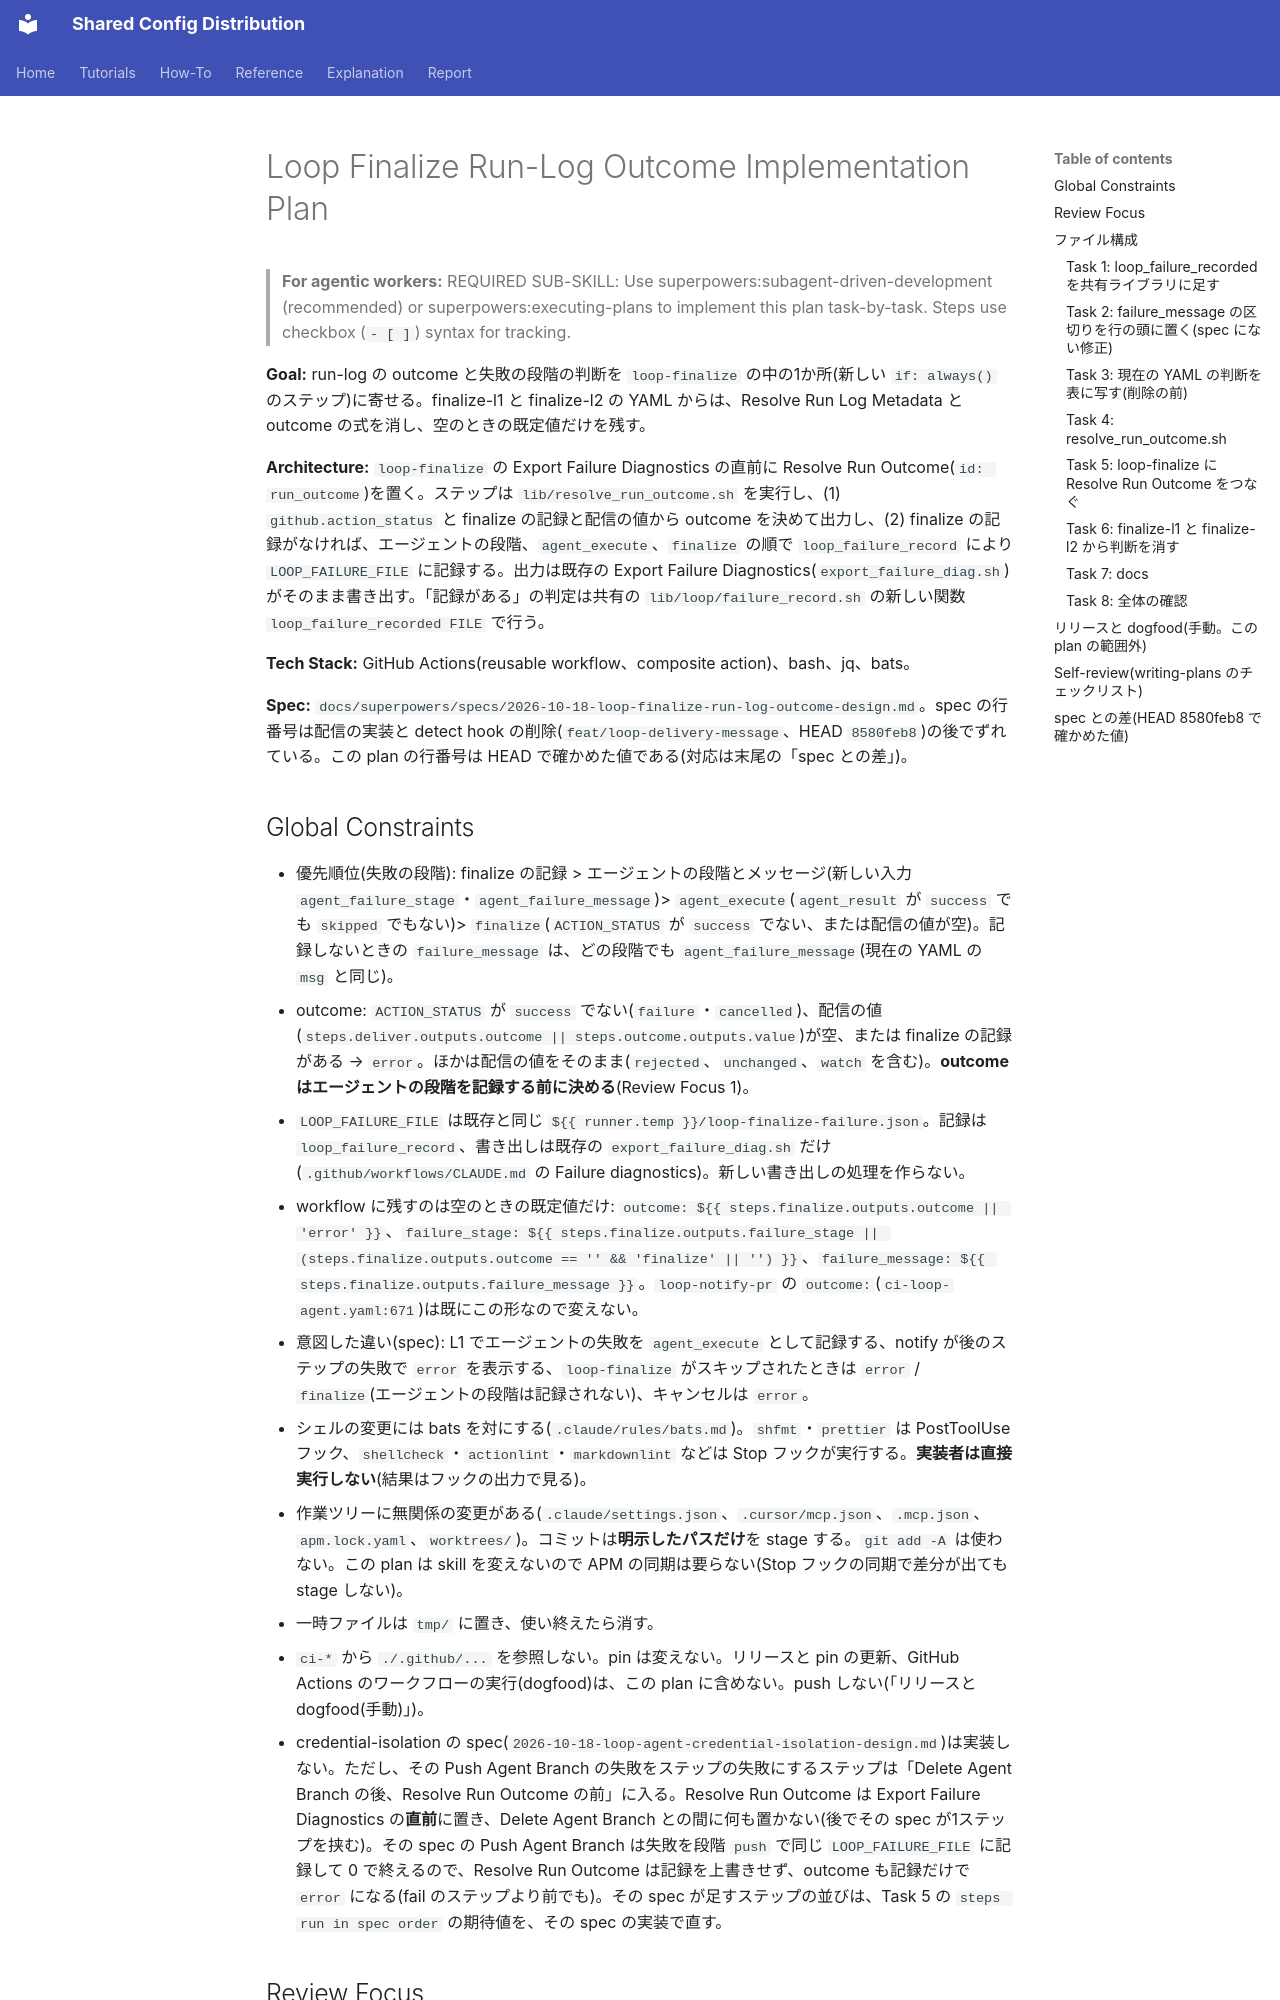

repository: y-miyazaki/config · page: superpowers/plans/2026-10-18-loop-finalize-run-log-outcome/index.html · generator: mkdocs

# Loop Finalize Run-Log Outcome Implementation Plan

> **For agentic workers:** REQUIRED SUB-SKILL: Use superpowers:subagent-driven-development (recommended) or superpowers:executing-plans to implement this plan task-by-task. Steps use checkbox (`- [ ]`) syntax for tracking.

**Goal:** run-log の outcome と失敗の段階の判断を `loop-finalize` の中の1か所(新しい `if: always()` のステップ)に寄せる。finalize-l1 と finalize-l2 の YAML からは、Resolve Run Log Metadata と outcome の式を消し、空のときの既定値だけを残す。

**Architecture:** `loop-finalize` の Export Failure Diagnostics の直前に Resolve Run Outcome(`id: run_outcome`)を置く。ステップは `lib/resolve_run_outcome.sh` を実行し、(1) `github.action_status` と finalize の記録と配信の値から outcome を決めて出力し、(2) finalize の記録がなければ、エージェントの段階、`agent_execute`、`finalize` の順で `loop_failure_record` により `LOOP_FAILURE_FILE` に記録する。出力は既存の Export Failure Diagnostics(`export_failure_diag.sh`)がそのまま書き出す。「記録がある」の判定は共有の `lib/loop/failure_record.sh` の新しい関数 `loop_failure_recorded FILE` で行う。

**Tech Stack:** GitHub Actions(reusable workflow、composite action)、bash、jq、bats。

**Spec:** `docs/superpowers/specs/2026-10-18-loop-finalize-run-log-outcome-design.md`。spec の行番号は配信の実装と detect hook の削除(`feat/loop-delivery-message`、HEAD `8580feb8`)の後でずれている。この plan の行番号は HEAD で確かめた値である(対応は末尾の「spec との差」)。

## Global Constraints

- 優先順位(失敗の段階): finalize の記録 > エージェントの段階とメッセージ(新しい入力 `agent_failure_stage`・`agent_failure_message`)> `agent_execute`(`agent_result` が `success` でも `skipped` でもない)> `finalize`(`ACTION_STATUS` が `success` でない、または配信の値が空)。記録しないときの `failure_message` は、どの段階でも `agent_failure_message`(現在の YAML の `msg` と同じ)。
- outcome: `ACTION_STATUS` が `success` でない(`failure`・`cancelled`)、配信の値(`steps.deliver.outputs.outcome || steps.outcome.outputs.value`)が空、または finalize の記録がある → `error`。ほかは配信の値をそのまま(`rejected`、`unchanged`、`watch` を含む)。**outcome はエージェントの段階を記録する前に決める**(Review Focus 1)。
- `LOOP_FAILURE_FILE` は既存と同じ `${{ runner.temp }}/loop-finalize-failure.json`。記録は `loop_failure_record`、書き出しは既存の `export_failure_diag.sh` だけ(`.github/workflows/CLAUDE.md` の Failure diagnostics)。新しい書き出しの処理を作らない。
- workflow に残すのは空のときの既定値だけ: `outcome: ${{ steps.finalize.outputs.outcome || 'error' }}`、`failure_stage: ${{ steps.finalize.outputs.failure_stage || (steps.finalize.outputs.outcome == '' && 'finalize' || '') }}`、`failure_message: ${{ steps.finalize.outputs.failure_message }}`。`loop-notify-pr` の `outcome:`(`ci-loop-agent.yaml:671`)は既にこの形なので変えない。
- 意図した違い(spec): L1 でエージェントの失敗を `agent_execute` として記録する、notify が後のステップの失敗で `error` を表示する、`loop-finalize` がスキップされたときは `error` / `finalize`(エージェントの段階は記録されない)、キャンセルは `error`。
- シェルの変更には bats を対にする(`.claude/rules/bats.md`)。`shfmt`・`prettier` は PostToolUse フック、`shellcheck`・`actionlint`・`markdownlint` などは Stop フックが実行する。**実装者は直接実行しない**(結果はフックの出力で見る)。
- 作業ツリーに無関係の変更がある(`.claude/settings.json`、`.cursor/mcp.json`、`.mcp.json`、`apm.lock.yaml`、`worktrees/`)。コミットは**明示したパスだけ**を stage する。`git add -A` は使わない。この plan は skill を変えないので APM の同期は要らない(Stop フックの同期で差分が出ても stage しない)。
- 一時ファイルは `tmp/` に置き、使い終えたら消す。
- `ci-*` から `./.github/...` を参照しない。pin は変えない。リリースと pin の更新、GitHub Actions のワークフローの実行(dogfood)は、この plan に含めない。push しない(「リリースと dogfood(手動)」)。
- credential-isolation の spec(`2026-10-18-loop-agent-credential-isolation-design.md`)は実装しない。ただし、その Push Agent Branch の失敗をステップの失敗にするステップは「Delete Agent Branch の後、Resolve Run Outcome の前」に入る。Resolve Run Outcome は Export Failure Diagnostics の**直前**に置き、Delete Agent Branch との間に何も置かない(後でその spec が1ステップを挟む)。その spec の Push Agent Branch は失敗を段階 `push` で同じ `LOOP_FAILURE_FILE` に記録して 0 で終えるので、Resolve Run Outcome は記録を上書きせず、outcome も記録だけで `error` になる(fail のステップより前でも)。その spec が足すステップの並びは、Task 5 の `steps run in spec order` の期待値を、その spec の実装で直す。
